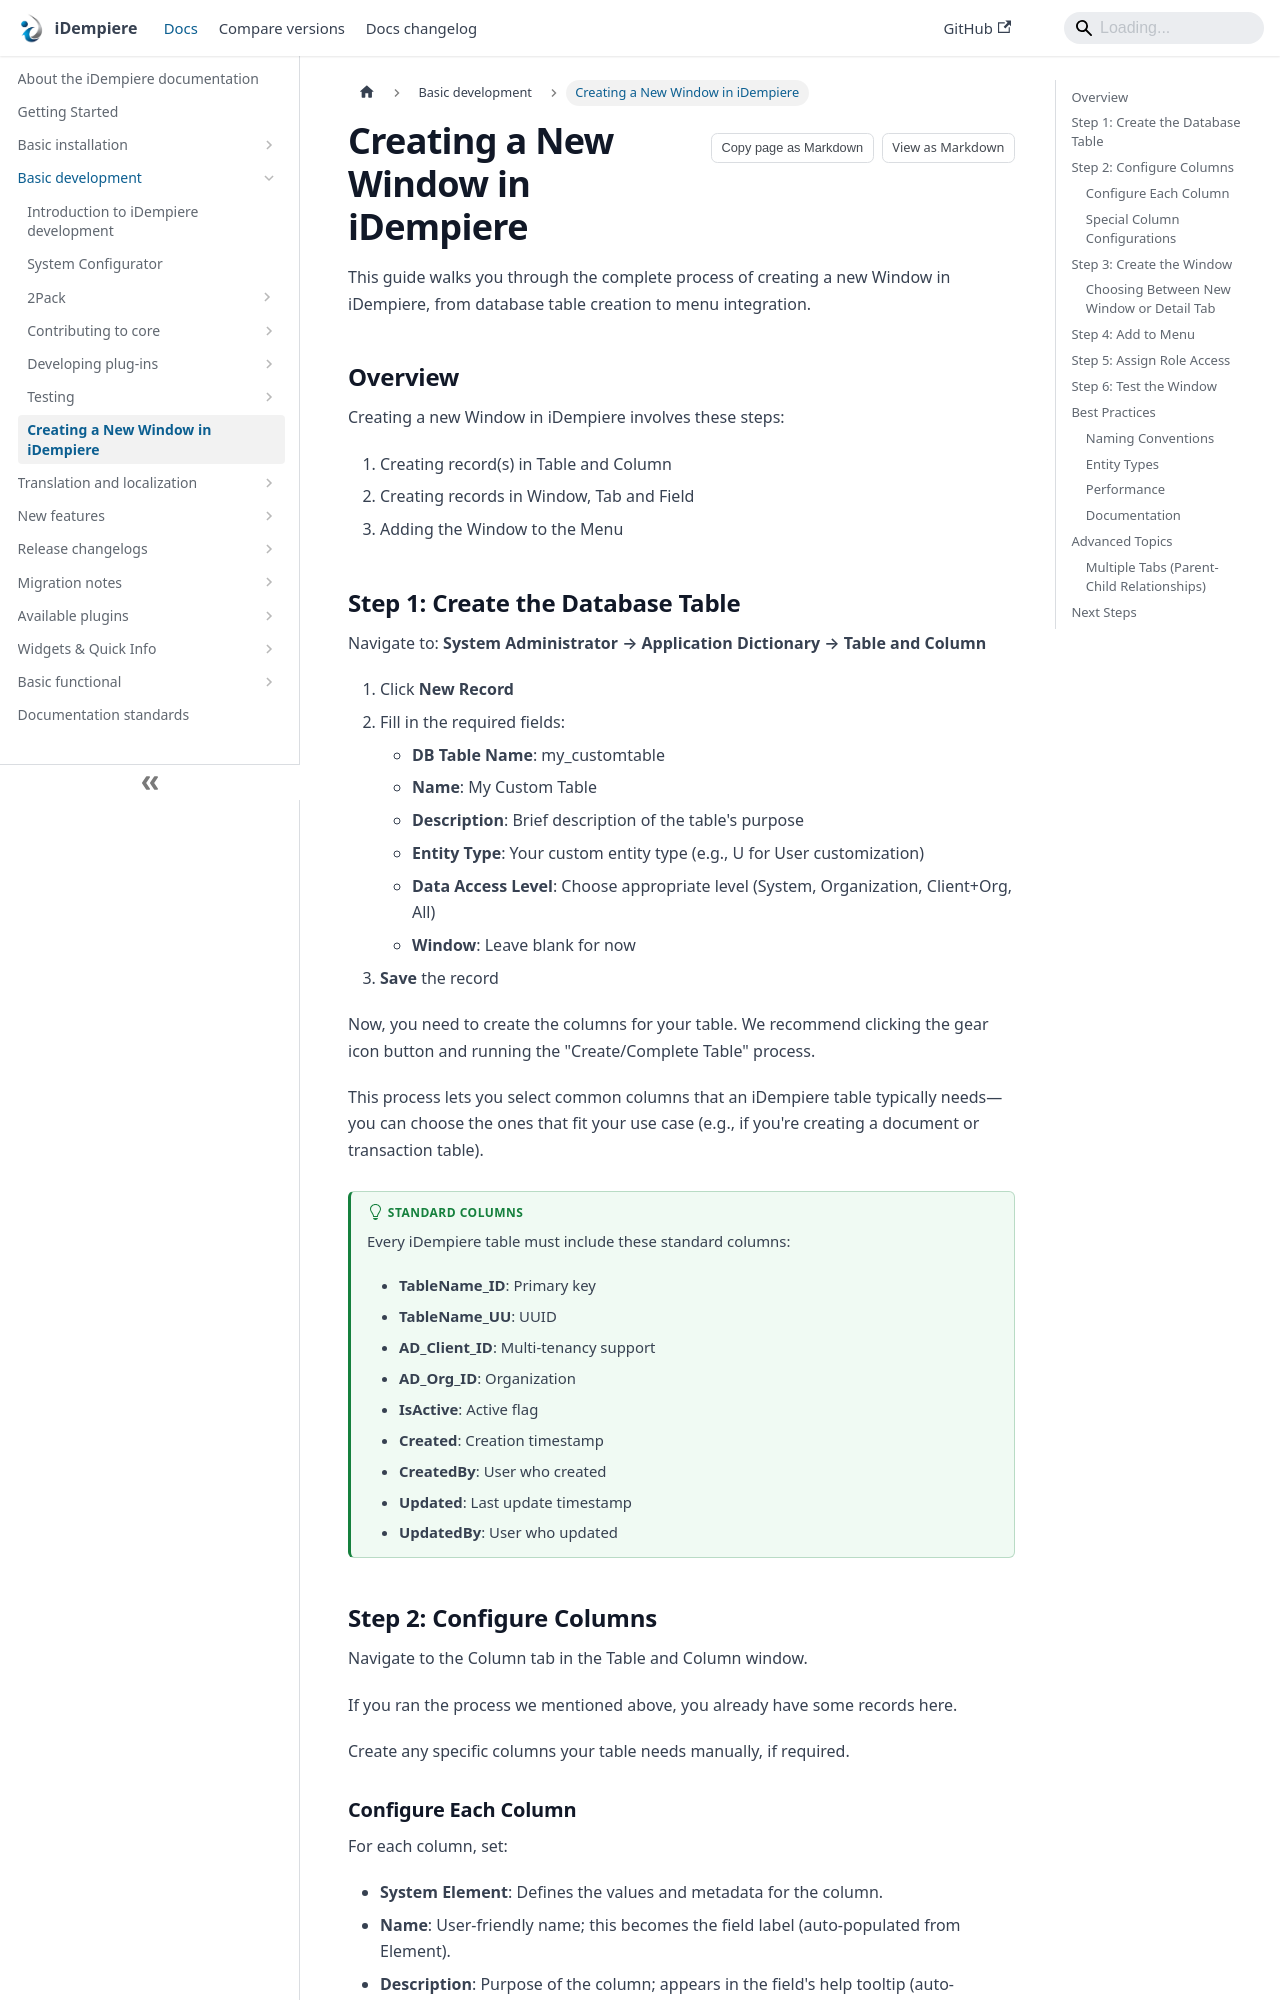

repository: idempiere/idempiere.github.io · page: docs/basic-development/creating-windows.html · generator: docusaurus

---
description: "Create a new window in iDempiere: create the table, configure the columns, build the window, add it to the menu and give roles access."
tags: [development]
applies_to: ">=8.2"
---
# Creating a New Window in iDempiere

This guide walks you through the complete process of creating a new Window in iDempiere, from database table creation to menu integration.

## Overview

Creating a new Window in iDempiere involves these steps:
1. Creating record(s) in Table and Column
2. Creating records in Window, Tab and Field
3. Adding the Window to the Menu

## Step 1: Create the Database Table

Navigate to: **System Administrator → Application Dictionary → Table and Column**

1. Click **New Record**
2. Fill in the required fields:
   - **DB Table Name**: my_customtable
   - **Name**: My Custom Table
   - **Description**: Brief description of the table's purpose
   - **Entity Type**: Your custom entity type (e.g., U for User customization)
   - **Data Access Level**: Choose appropriate level (System, Organization, Client+Org, All)
   - **Window**: Leave blank for now
3. **Save** the record

Now, you need to create the columns for your table. We recommend clicking the gear icon button and running the "Create/Complete Table" process.

This process lets you select common columns that an iDempiere table typically needs—you can choose the ones that fit your use case (e.g., if you're creating a document or transaction table).

:::tip Standard Columns

Every iDempiere table must include these standard columns:
- **TableName_ID**: Primary key 
- **TableName_UU**: UUID
- **AD_Client_ID**: Multi-tenancy support 
- **AD_Org_ID**: Organization 
- **IsActive**: Active flag 
- **Created**: Creation timestamp
- **CreatedBy**: User who created
- **Updated**: Last update timestamp
- **UpdatedBy**: User who updated
:::
